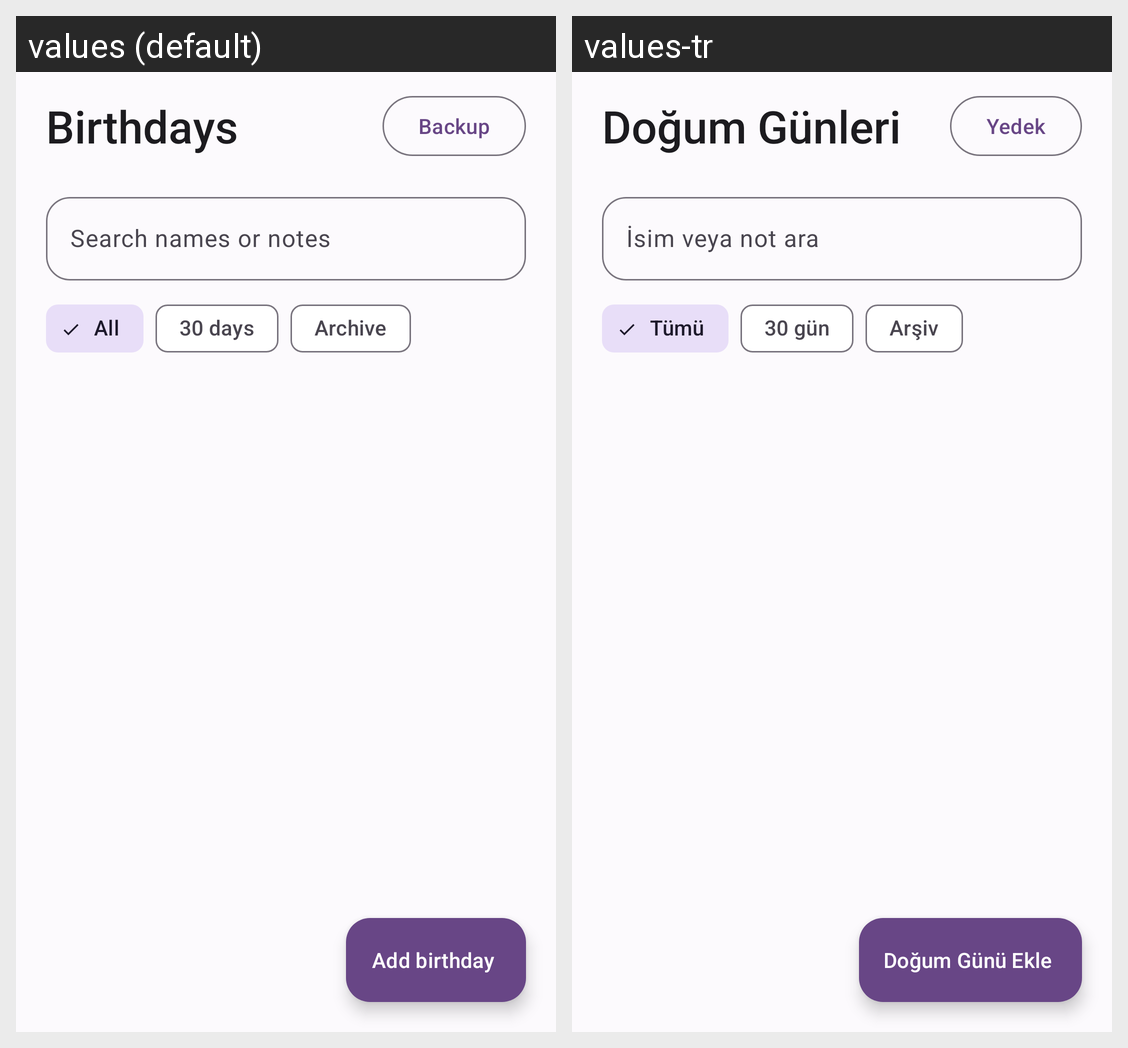

For this localized Android screen grid, give each drawn string resource with its value in every locale shown.
Android screen res/layout/activity_main.xml rendered under 2 locales, left to right: values (default), values-tr. Device: Nexus 5 (rendered at 1080×1920; each locale shown at half size, 540×960, under a caption strip naming it); theme Theme.BirthdayReminder.
Strings drawn on this screen, with the default value and each locale's value (text and hints the layout hard-codes, and strings that could not be matched under every locale, appear in the picture but are not listed):

dashboard_title
  values: Birthdays
  values-tr: Doğum Günleri

dashboard_backup
  values: Backup
  values-tr: Yedek

search_hint
  values: Search names or notes
  values-tr: İsim veya not ara

filter_all
  values: All
  values-tr: Tümü

filter_upcoming
  values: 30 days
  values-tr: 30 gün

filter_archive
  values: Archive
  values-tr: Arşiv

add_birthday
  values: Add birthday
  values-tr: Doğum Günü Ekle
